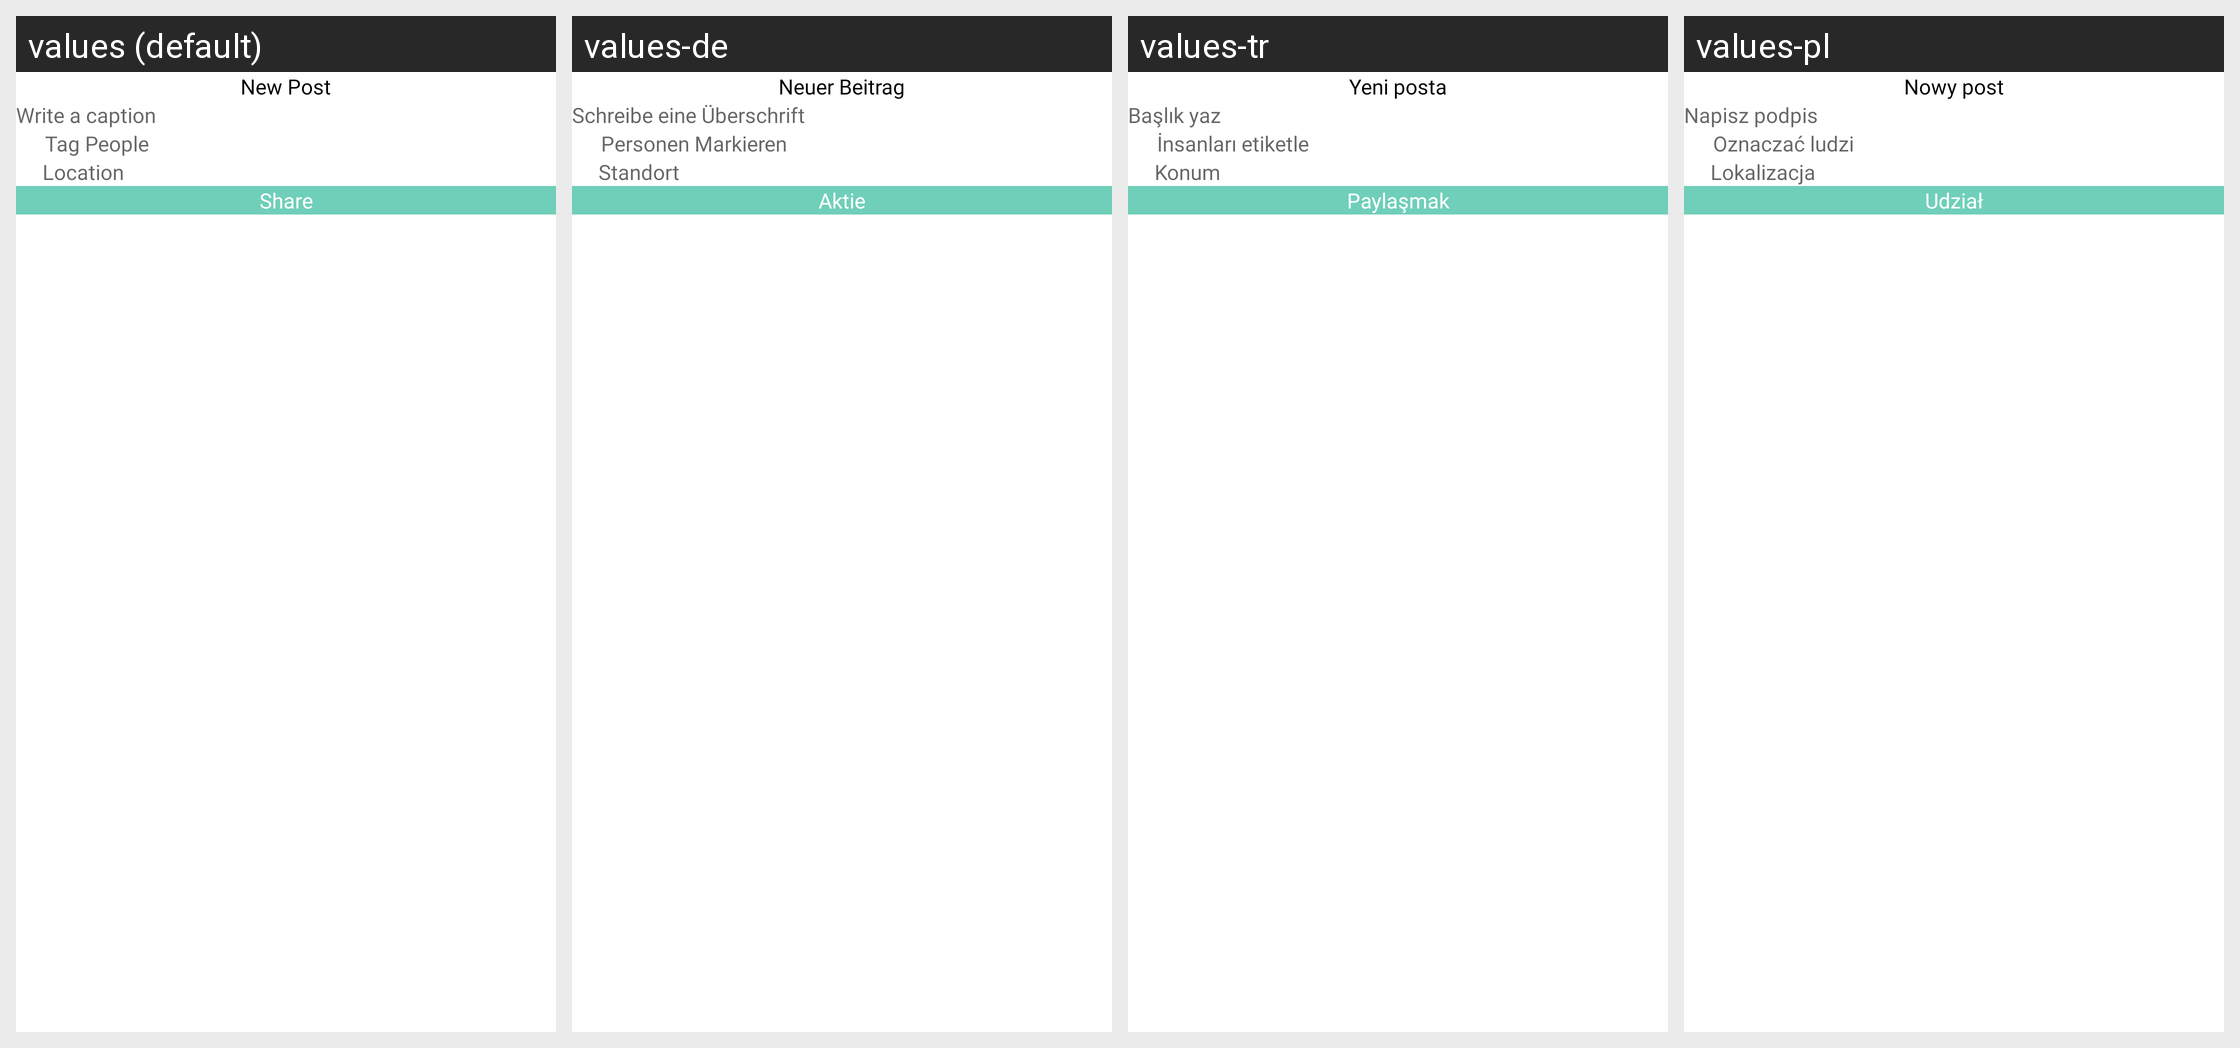

Here is an Android app screen in its default locale and in the app's own translations. Write out the translated-string differences for the strings that appear on this screen.
Android screen res/layout/activity_new_post.xml rendered under 4 locales, left to right: values (default), values-de, values-tr, values-pl. Device: Nexus 5 (rendered at 1080×1920; each locale shown at half size, 540×960, under a caption strip naming it); theme Theme.CallisDairy.
Other locales in the repository, not shown: values-bn, values-enm, values-es, values-fr, values-hi, values-in, values-it, values-kn, values-nl, values-phi, values-pt, values-ro, values-ru, values-ta, values-vi, values-zh.
Strings drawn on this screen, with the default value and each locale's value (text and hints the layout hard-codes, and strings that could not be matched under every locale, appear in the picture but are not listed):

new_post
  values: New Post
  values-de: Neuer Beitrag
  values-tr: Yeni posta
  values-pl: Nowy post

write_a_caption
  values: Write a caption
  values-de: Schreibe eine Überschrift
  values-tr: Başlık yaz
  values-pl: Napisz podpis

tag_people
  values: Tag People
  values-de: Personen Markieren
  values-tr: İnsanları etiketle
  values-pl: Oznaczać ludzi

location
  values: Location
  values-de: Standort
  values-tr: Konum
  values-pl: Lokalizacja

share
  values: Share
  values-de: Aktie
  values-tr: Paylaşmak
  values-pl: Udział
